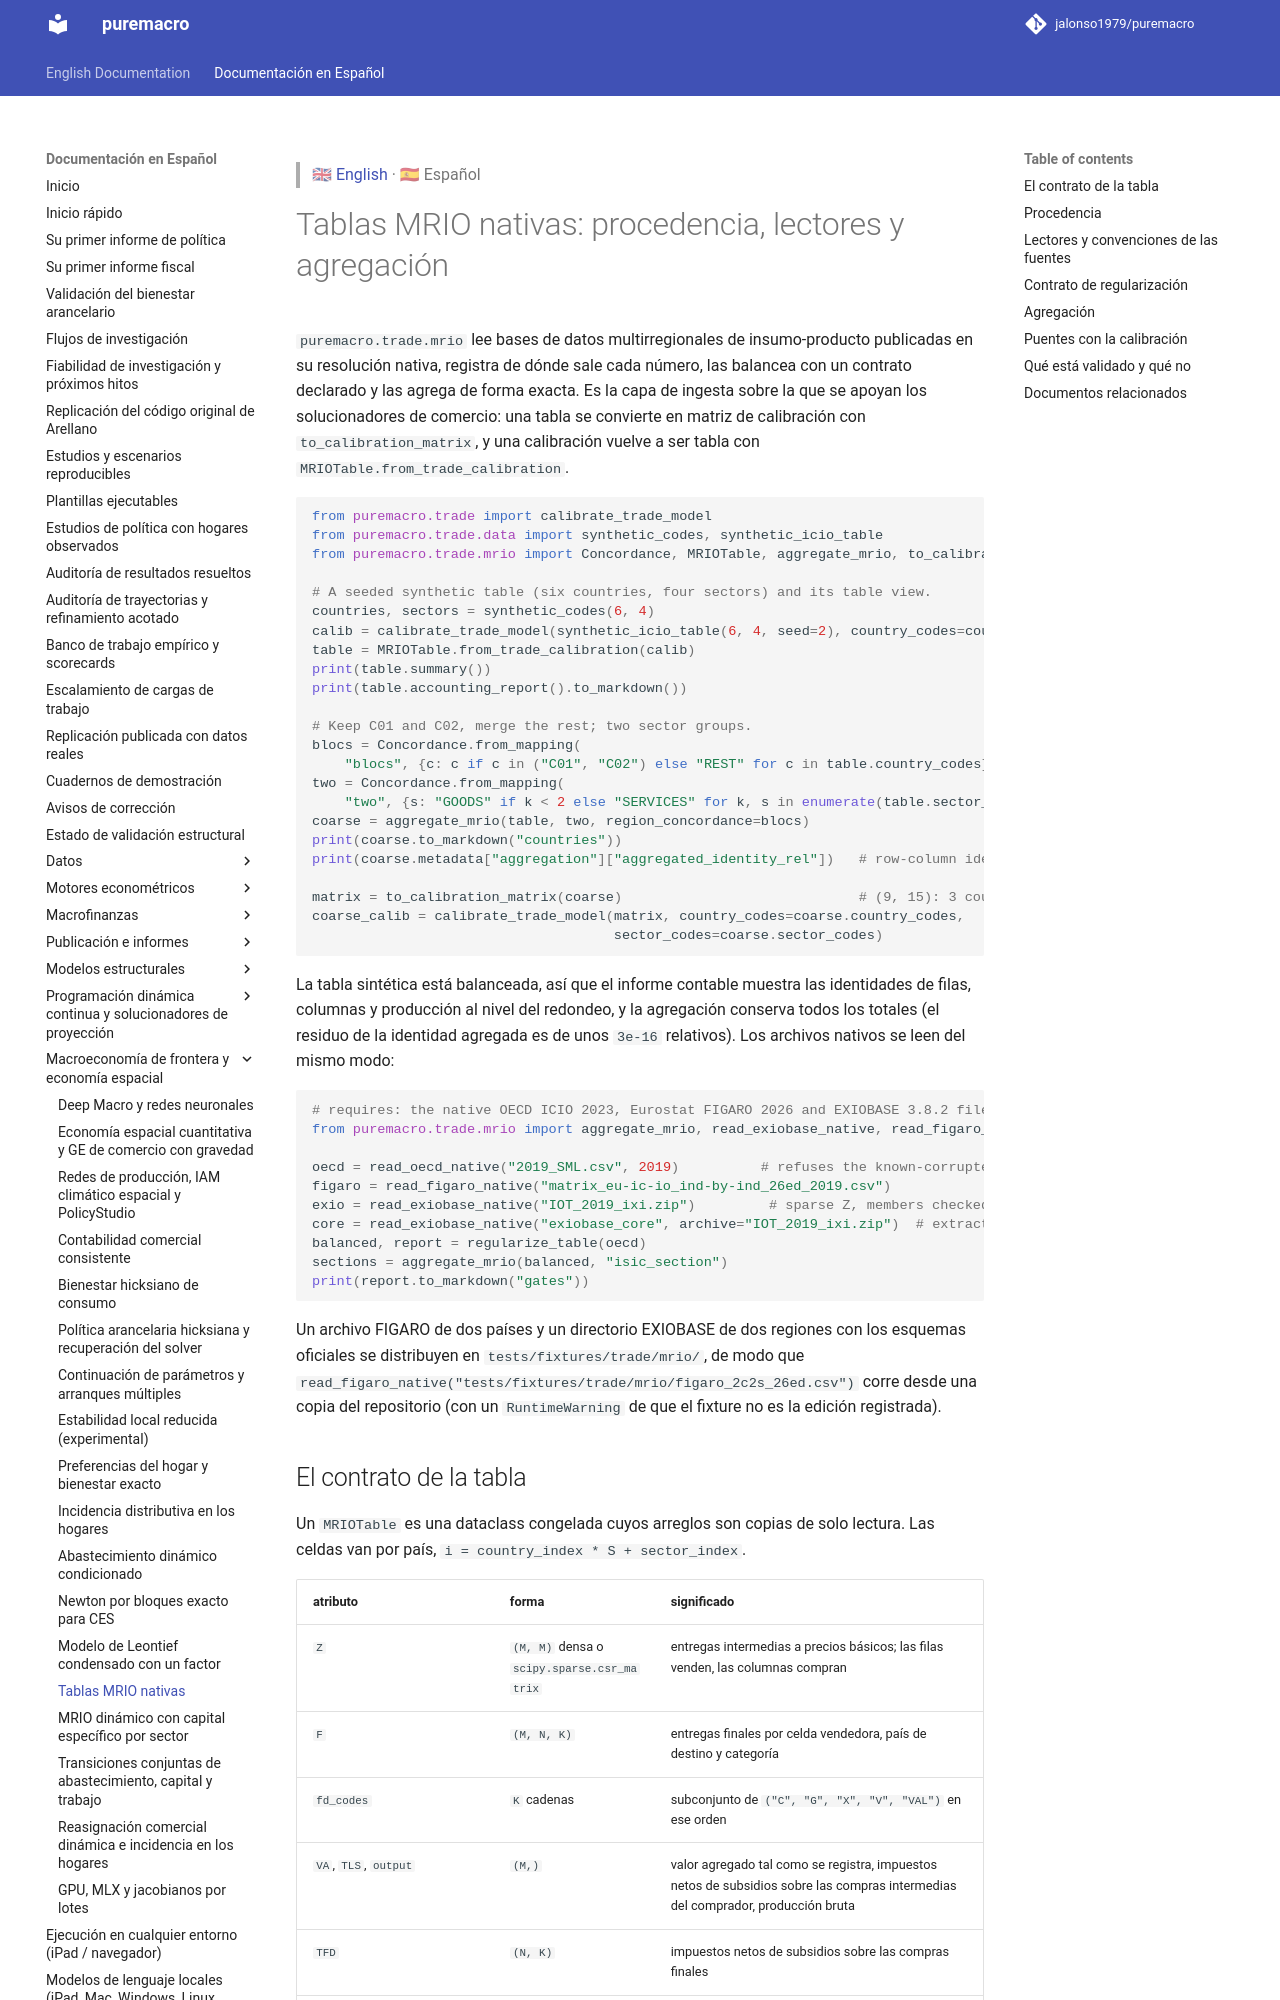

repository: Allisterh/puremacro · page: docs/es/trade_mrio/index.html · generator: mkdocs

> 🇬🇧 [English](../trade_mrio.md) · 🇪🇸 Español

# Tablas MRIO nativas: procedencia, lectores y agregación

`puremacro.trade.mrio` lee bases de datos multirregionales de insumo-producto
publicadas en su resolución nativa, registra de dónde sale cada número, las
balancea con un contrato declarado y las agrega de forma exacta. Es la capa de
ingesta sobre la que se apoyan los solucionadores de comercio: una tabla se
convierte en matriz de calibración con `to_calibration_matrix`, y una
calibración vuelve a ser tabla con `MRIOTable.from_trade_calibration`.

```python
from puremacro.trade import calibrate_trade_model
from puremacro.trade.data import synthetic_codes, synthetic_icio_table
from puremacro.trade.mrio import Concordance, MRIOTable, aggregate_mrio, to_calibration_matrix

# A seeded synthetic table (six countries, four sectors) and its table view.
countries, sectors = synthetic_codes(6, 4)
calib = calibrate_trade_model(synthetic_icio_table(6, 4, seed=2), country_codes=countries, sector_codes=sectors)
table = MRIOTable.from_trade_calibration(calib)
print(table.summary())
print(table.accounting_report().to_markdown())

# Keep C01 and C02, merge the rest; two sector groups.
blocs = Concordance.from_mapping(
    "blocs", {c: c if c in ("C01", "C02") else "REST" for c in table.country_codes})
two = Concordance.from_mapping(
    "two", {s: "GOODS" if k < 2 else "SERVICES" for k, s in enumerate(table.sector_codes)})
coarse = aggregate_mrio(table, two, region_concordance=blocs)
print(coarse.to_markdown("countries"))
print(coarse.metadata["aggregation"]["aggregated_identity_rel"])   # row-column identity after aggregation

matrix = to_calibration_matrix(coarse)                             # (9, 15): 3 countries x 2 sectors
coarse_calib = calibrate_trade_model(matrix, country_codes=coarse.country_codes,
                                     sector_codes=coarse.sector_codes)
```

La tabla sintética está balanceada, así que el informe contable muestra las
identidades de filas, columnas y producción al nivel del redondeo, y la
agregación conserva todos los totales (el residuo de la identidad agregada es
de unos `3e-16` relativos). Los archivos nativos se leen del mismo modo:

```python
# requires: the native OECD ICIO 2023, Eurostat FIGARO 2026 and EXIOBASE 3.8.2 files (not shipped)
from puremacro.trade.mrio import aggregate_mrio, read_exiobase_native, read_figaro_native, read_oecd_native, regularize_table

oecd = read_oecd_native("2019_SML.csv", 2019)          # refuses the known-corrupted digest
figaro = read_figaro_native("matrix_eu-ic-io_ind-by-ind_26ed_2019.csv")
exio = read_exiobase_native("IOT_2019_ixi.zip")         # sparse Z, members checked against the archive CRCs
core = read_exiobase_native("exiobase_core", archive="IOT_2019_ixi.zip")  # extracted members checked too
balanced, report = regularize_table(oecd)
sections = aggregate_mrio(balanced, "isic_section")
print(report.to_markdown("gates"))
```

Un archivo FIGARO de dos países y un directorio EXIOBASE de dos regiones con los
esquemas oficiales se distribuyen en `tests/fixtures/trade/mrio/`, de modo que
`read_figaro_native("tests/fixtures/trade/mrio/figaro_2c2s_26ed.csv")` corre
desde una copia del repositorio (con un `RuntimeWarning` de que el fixture no
es la edición registrada).
